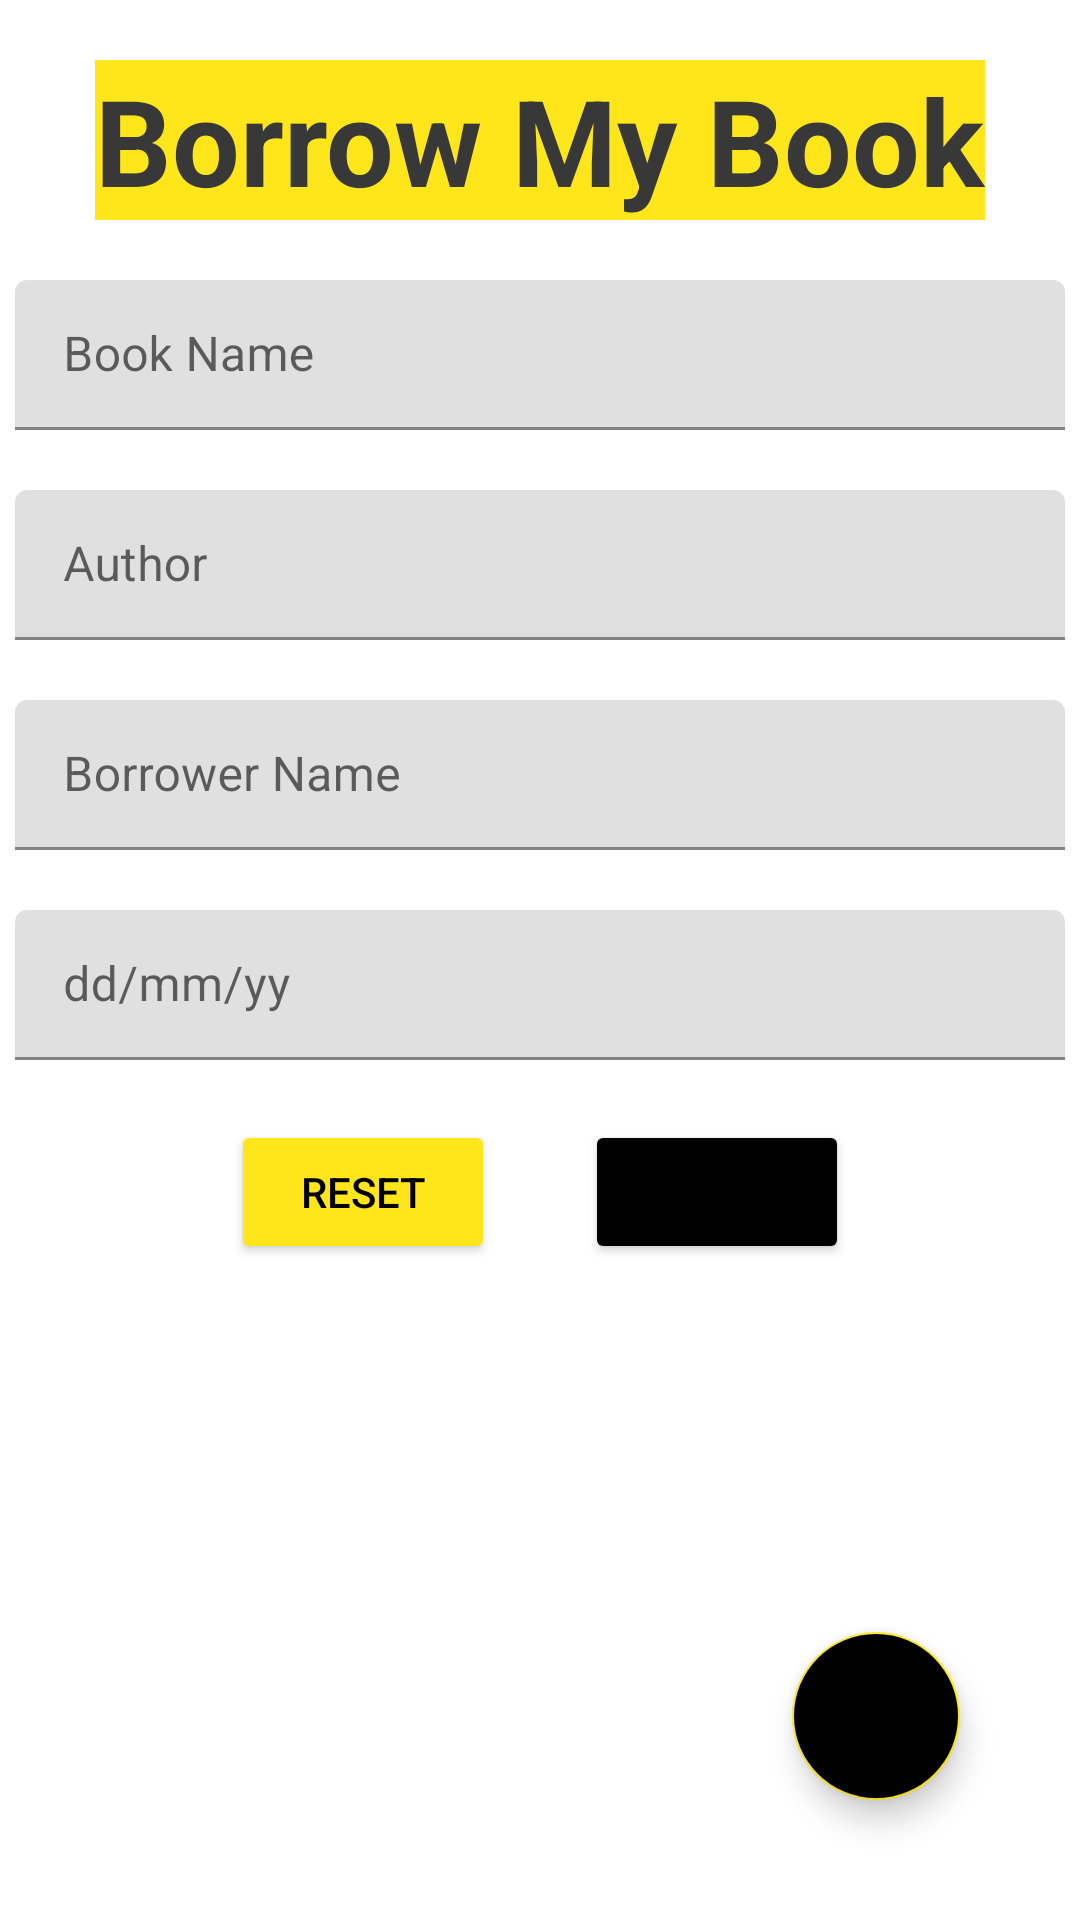

Android layout source for this screen:
<!-- AndroidManifest.xml: application theme Theme.BorrowMyBook -->
<!-- res/layout/activity_borrow.xml -->
<?xml version="1.0" encoding="utf-8"?>
<RelativeLayout xmlns:android="http://schemas.android.com/apk/res/android"
    xmlns:app="http://schemas.android.com/apk/res-auto"
    xmlns:tools="http://schemas.android.com/tools"
    android:layout_width="match_parent"
    android:layout_height="match_parent"
    tools:context=".BorrowActivity">

    <LinearLayout
        android:layout_width="match_parent"
        android:layout_height="wrap_content"
        android:orientation="vertical">

    <TextView
        android:layout_width="wrap_content"
        android:layout_height="wrap_content"
        android:text="Borrow My Book"
        android:textStyle="bold"
        android:textColor="@color/metal"
        android:textSize="40dp"
        android:layout_gravity="center"
        android:layout_marginTop="20dp"
        android:background="@color/yellow" />

    <com.google.android.material.textfield.TextInputLayout
        android:layout_marginTop="20dp"
        android:layout_width="350dp"
        android:layout_height="50dp"
        style="@style/ThemeOverlay.Material3.AutoCompleteTextView.OutlinedBox.Dense"
        android:layout_gravity="center">
        <com.google.android.material.textfield.TextInputEditText
            android:layout_width="match_parent"
            android:layout_height="match_parent"
            android:lines="1"
            android:id="@+id/bookName"
            android:hint="Book Name"
            android:clickable="true"/>
    </com.google.android.material.textfield.TextInputLayout>

        <TextView
            android:layout_width="wrap_content"
            android:layout_height="wrap_content"
            android:text="Alphabets only"
            android:id="@+id/bookNameHelper"
            android:textColor="@color/red"
            android:textSize="15sp"
            android:layout_marginLeft="30dp"
            android:visibility="gone"/>


    <com.google.android.material.textfield.TextInputLayout
        android:layout_marginTop="20dp"
        android:layout_width="350dp"
        android:layout_height="50dp"
        style="@style/ThemeOverlay.Material3.AutoCompleteTextView.OutlinedBox.Dense"
        android:layout_gravity="center">
        <com.google.android.material.textfield.TextInputEditText
            android:layout_width="match_parent"
            android:layout_height="match_parent"
            android:lines="1"
            android:id="@+id/author"
            android:hint="Author"/>
    </com.google.android.material.textfield.TextInputLayout>

        <TextView
            android:layout_width="wrap_content"
            android:layout_height="wrap_content"
            android:text="Alphabets only"
            android:id="@+id/authorHelper"
            android:textColor="@color/red"
            android:textSize="15sp"
            android:layout_marginLeft="30dp"
            android:visibility="gone"/>

    <com.google.android.material.textfield.TextInputLayout
        android:layout_marginTop="20dp"
        android:layout_width="350dp"
        android:layout_height="50dp"
        style="@style/ThemeOverlay.Material3.AutoCompleteTextView.OutlinedBox.Dense"
        android:layout_gravity="center">
        <com.google.android.material.textfield.TextInputEditText
            android:layout_width="match_parent"
            android:layout_height="match_parent"
            android:lines="1"
            android:id="@+id/borrowName"
            android:hint="Borrower Name"/>
    </com.google.android.material.textfield.TextInputLayout>

        <TextView
            android:layout_width="wrap_content"
            android:layout_height="wrap_content"
            android:text="Alphabets only"
            android:id="@+id/borrowNameHelper"
            android:textColor="@color/red"
            android:textSize="15sp"
            android:layout_marginLeft="30dp"
            android:visibility="gone"/>

    <com.google.android.material.textfield.TextInputLayout
        android:layout_marginTop="20dp"
        android:layout_width="350dp"
        android:layout_height="50dp"
        style="@style/ThemeOverlay.Material3.AutoCompleteTextView.OutlinedBox.Dense"
        android:layout_gravity="center">
        <com.google.android.material.textfield.TextInputEditText
            android:layout_width="match_parent"
            android:layout_height="match_parent"
            android:lines="1"
            android:id="@+id/dateTv"
            android:hint="dd/mm/yy"
            android:editable="false"
            android:clickable="true" />
    </com.google.android.material.textfield.TextInputLayout>

        <TextView
            android:layout_width="wrap_content"
            android:layout_height="wrap_content"
            android:text=""
            android:id="@+id/dateTvHelper"
            android:textColor="@color/red"
            android:textSize="15sp"
            android:layout_marginLeft="30dp"
            android:visibility="gone"/>

        <LinearLayout
            android:layout_width="match_parent"
            android:layout_height="wrap_content"
            android:orientation="horizontal"
            android:gravity="center"
            android:layout_marginTop="20dp">

            <Button
                android:layout_width="wrap_content"
                android:layout_height="wrap_content"
                android:text="Reset"
                android:id="@+id/resetBtn"
                android:layout_marginRight="30dp"
                android:backgroundTint="@color/yellow"
                android:textColor="@color/black"/>

            <Button
                android:layout_width="wrap_content"
                android:layout_height="wrap_content"
                android:text="Submit"
                android:id="@+id/submitBtn"
                android:backgroundTint="@color/black"/>
        </LinearLayout>
    </LinearLayout>

    <ProgressBar
        android:layout_width="wrap_content"
        android:layout_height="wrap_content"
        android:id="@+id/loader"
        android:layout_alignParentBottom="true"
        android:layout_centerInParent="true"
        android:layout_marginBottom="20dp"
        android:visibility="gone"/>

    <com.google.android.material.floatingactionbutton.FloatingActionButton
        android:layout_width="wrap_content"
        android:layout_height="wrap_content"
        android:layout_alignParentBottom="true"
        android:layout_alignParentRight="true"
        android:layout_margin="40dp"
        android:elevation="10dp"
        android:src="@drawable/ic_baseline_home_24"
        android:id="@+id/floatingBtn"
        android:backgroundTint="@color/black"
        app:tint="@color/yellow" />

</RelativeLayout>
<!-- resources referenced by this layout -->
<resources>
  <color name="black">#FF000000</color>
  <color name="metal">#383838</color>
  <color name="red">#F32424</color>
  <color name="yellow">#FFE61B</color>
  <style name="Theme.BorrowMyBook" parent="Theme.MaterialComponents.DayNight.DarkActionBar">
          
          <item name="colorPrimary">@color/purple_500</item>
          <item name="colorPrimaryVariant">@color/purple_700</item>
          <item name="colorOnPrimary">@color/white</item>
          
          <item name="colorSecondary">@color/teal_200</item>
          <item name="colorSecondaryVariant">@color/teal_700</item>
          <item name="colorOnSecondary">@color/black</item>
          
          <item name="android:statusBarColor" tools:targetApi="l">?attr/colorPrimaryVariant</item>
          
      </style>
  <color name="purple_500">#FF000000</color>
  <color name="purple_700">#FFE61B</color>
  <color name="white">#FFFFFFFF</color>
  <color name="teal_200">#FFE61B</color>
  <color name="teal_700">#FFE61B</color>
</resources>
